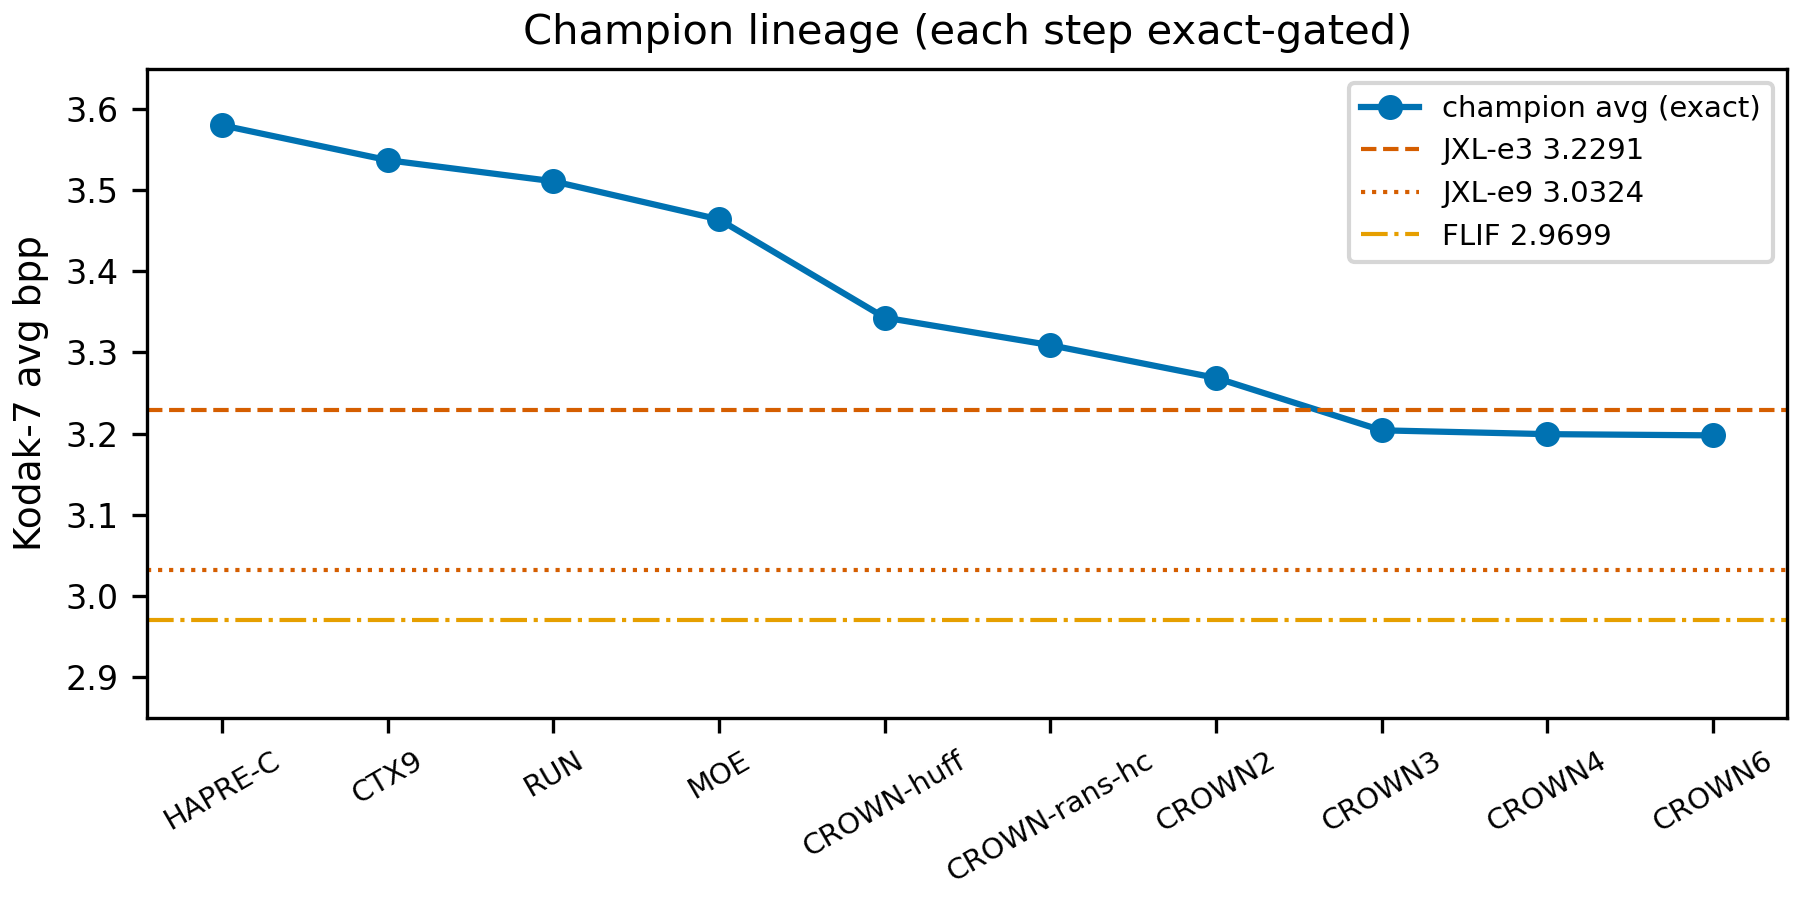

Source data for this figure (header and first rows):
generation, bpp_avg
HAPRE-C, 3.58
CTX9, 3.537
RUN, 3.511
MOE, 3.464
CROWN-huff, 3.343
CROWN-rans-hc, 3.309
CROWN2, 3.269
CROWN3, 3.204
CROWN4, 3.199
CROWN6, 3.198
